Photos from the image-classification dataset "lego_fotos" in the GitHub repository psio3123/LegoPredict. Its 18 classes are: 1x15 blue brick, 1x4 long black brick, 1x4 long red brick, 1x9 red brick, 3x5 long black brick, 3x5 long gray brick, 3x5 long green brick, 3x5 long orange brick, 3x5 long red brick, AA battery black, AA battery blue, AA Sanyo battery, gray belt, 20-tooth beige gear, 3-unit blue pin, black pin, black connector, gray junction.

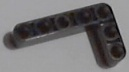
Label: 3x5 long black brick

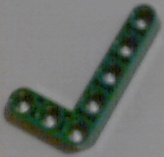
Label: 3x5 long green brick

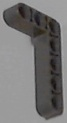
Label: 3x5 long gray brick

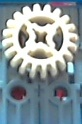
Label: 20-tooth beige gear

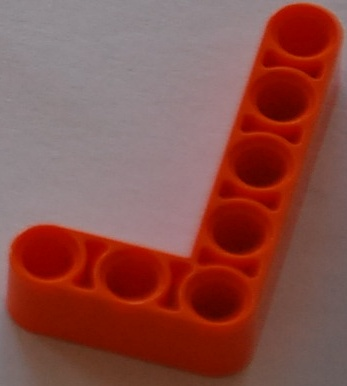
Label: 3x5 long orange brick

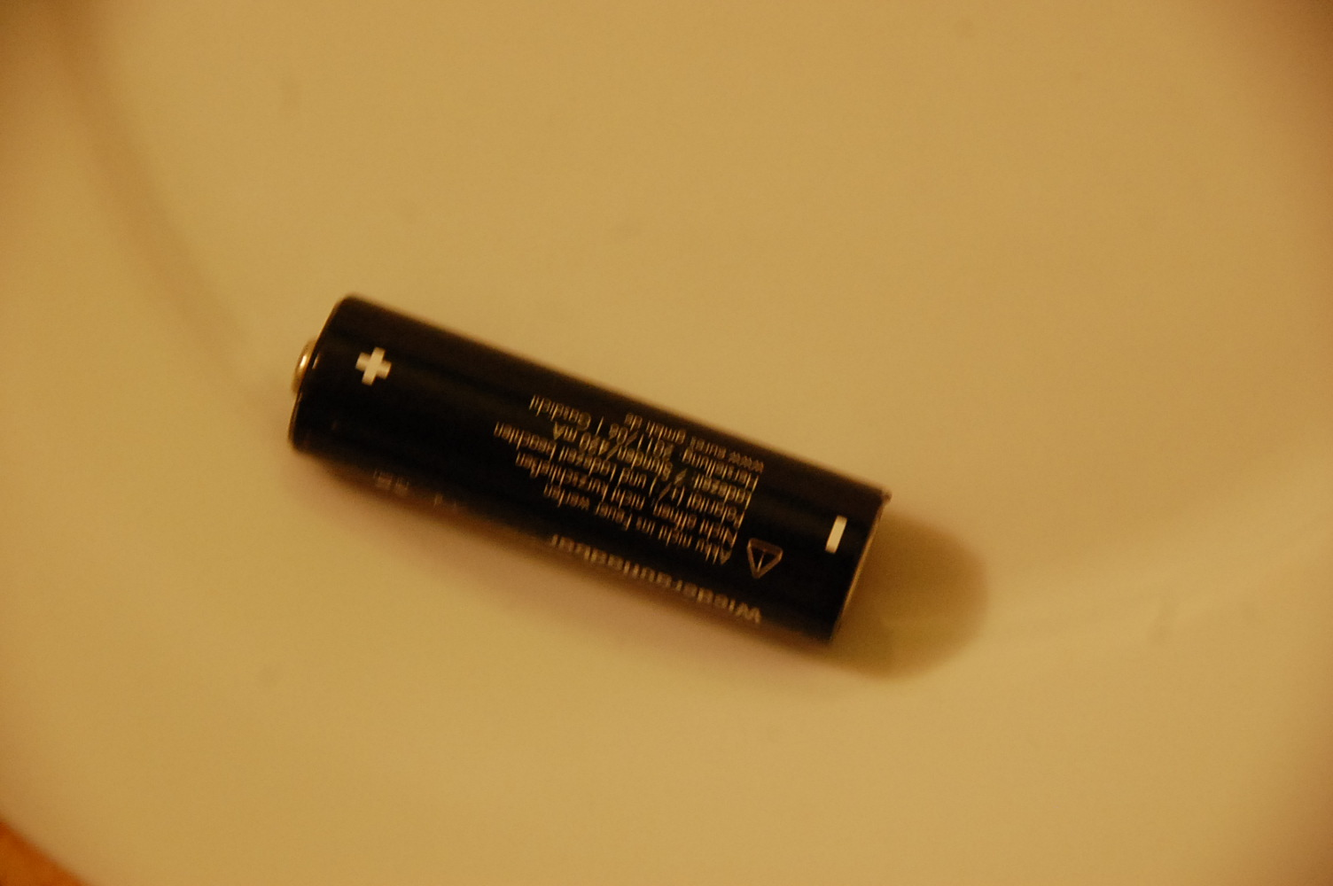
Label: AA battery blue
